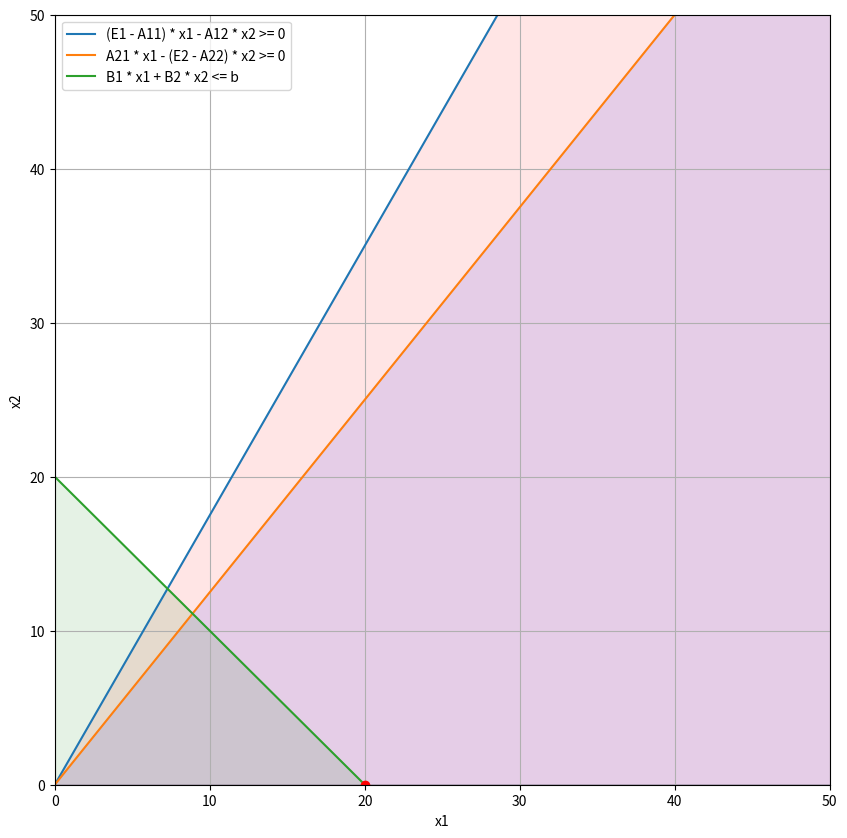

Reproduce this figure in Python.
from scipy.optimize import linprog
import matplotlib.pyplot as plt
import numpy as np

A11 = 0.3
A12 = 0.4
A21 = 0.5
A22 = 0.6
C1 = 0.9
C2 = 0.8
B1 = 4
B2 = 4
b = 80
E1=E2=1

c = [-C1*(E1-A11)+C2*A21, C2*(E2-A22)-C1*A12]

A_ub = [[B1, B2],
        [-E1+A11, -A12],
        [-A21,-E2+A22]]
b_ub = [b,0,0]

x0_bounds = (0, None)
x1_bounds = (0, None)

res = linprog(c, A_ub=A_ub, b_ub=b_ub, bounds=[x0_bounds, x1_bounds], method='highs')

print('Optimal value:', -res.fun, '\nX1, X2:', res.x)

x1_values = np.linspace(0, 100, 400)
x2_values = np.linspace(0, 100, 400)

constraint1 = (1 - A11) * x1_values / A12
constraint2 = A21 * x1_values / (1 - A22)
constraint3 = (b - B1 * x1_values) / B2

plt.figure(figsize=(10,10))

plt.plot(x1_values, constraint1, label='(E1 - A11) * x1 - A12 * x2 >= 0')
plt.fill_between(x1_values, 0, constraint1, where=(x2_values<=constraint1), alpha=0.1, color='red')

plt.plot(x1_values, constraint2, label='A21 * x1 - (E2 - A22) * x2 >= 0')
plt.fill_between(x1_values, 0, constraint2, where=(x2_values<=constraint2), alpha=0.1, color='blue')

plt.plot(x1_values, constraint3, label='B1 * x1 + B2 * x2 <= b')
plt.fill_between(x1_values, constraint3, 0, alpha=0.1, color='green')

plt.plot(res.x[0], res.x[1], 'ro')

plt.xlim(0, 50)
plt.ylim(0, 50)
plt.xlabel('x1')
plt.ylabel('x2')
plt.legend()
plt.grid(True)
plt.show()
